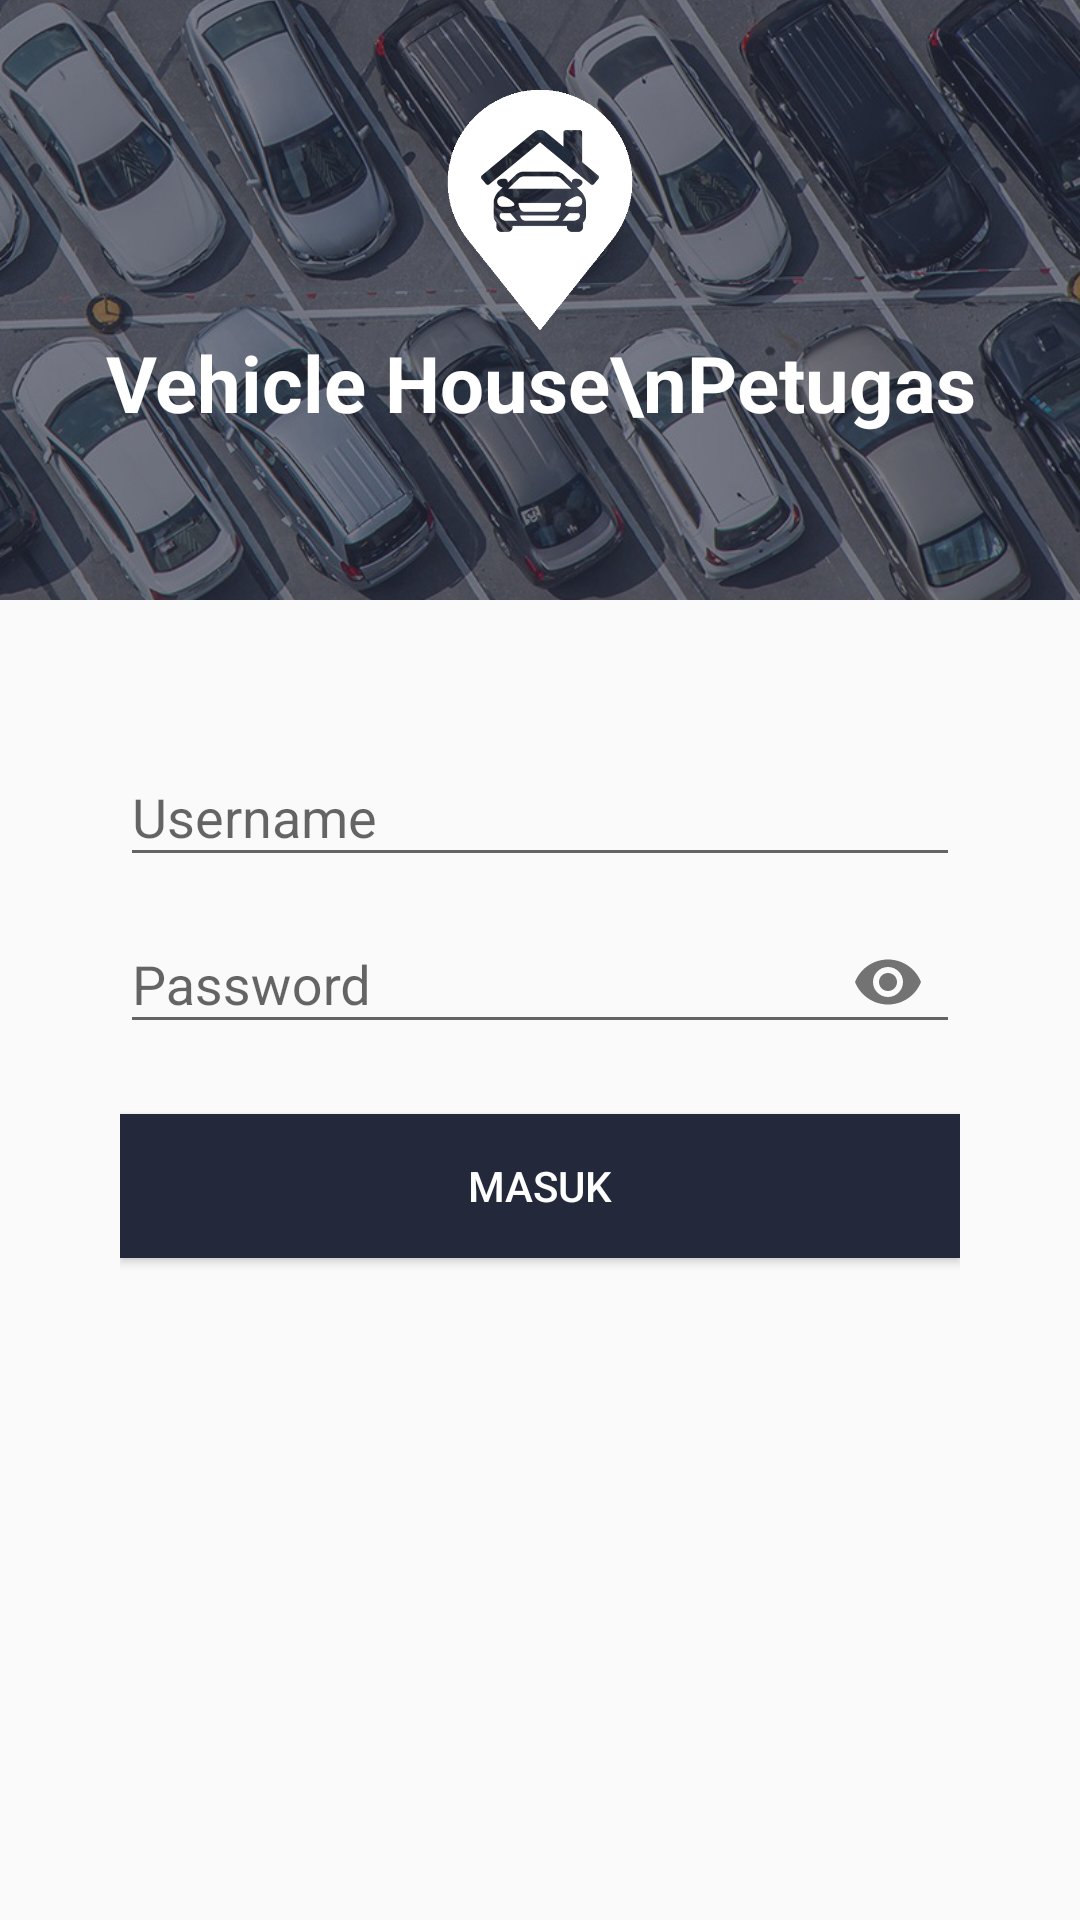

Layout XML and referenced resources for this Android screen:
<!-- AndroidManifest.xml: application theme AppTheme -->
<!-- res/layout/activity_login_petugas.xml -->
<?xml version="1.0" encoding="utf-8"?>
<RelativeLayout xmlns:android="http://schemas.android.com/apk/res/android"
    xmlns:app="http://schemas.android.com/apk/res-auto"
    xmlns:tools="http://schemas.android.com/tools"
    android:layout_width="match_parent"
    android:layout_height="match_parent"
    tools:context=".LoginPetugas">

    <ImageView
        android:id="@+id/bg_login"
        android:layout_width="match_parent"
        android:layout_height="200dp"
        android:src="@drawable/back_login"
        android:scaleType="centerCrop"/>

    <ImageView
        android:id="@+id/logo_aplikasi"
        android:layout_width="80dp"
        android:layout_height="80dp"
        android:layout_centerHorizontal="true"
        android:layout_marginTop="30dp"
        android:src="@drawable/white_logo" />

    <TextView
        android:layout_width="wrap_content"
        android:layout_height="wrap_content"
        android:layout_below="@+id/logo_aplikasi"
        android:layout_centerHorizontal="true"
        android:text="Vehicle House\nPetugas"
        android:textAlignment="center"
        android:textColor="#fff"
        android:textSize="26sp"
        android:textStyle="bold" />

    <LinearLayout
        android:layout_width="match_parent"
        android:layout_height="match_parent"
        android:layout_below="@+id/bg_login"
        android:orientation="vertical"
        android:paddingTop="40dp"
        android:paddingRight="40dp"
        android:paddingLeft="40dp"
        android:paddingBottom="20dp">


        <android.support.design.widget.TextInputLayout
            android:layout_width="match_parent"
            android:layout_height="wrap_content"
            android:theme="@style/editTextTheme">

            <EditText
                android:id="@+id/edtUsername"
                android:layout_width="match_parent"
                android:layout_height="wrap_content"
                android:inputType="textPersonName"
                android:hint="Username" />

        </android.support.design.widget.TextInputLayout>

        <android.support.design.widget.TextInputLayout
            android:layout_width="match_parent"
            android:layout_height="wrap_content"
            android:theme="@style/editTextTheme"
            app:passwordToggleEnabled="true">

            <EditText
                android:id="@+id/edtPassword"
                android:layout_width="match_parent"
                android:layout_height="wrap_content"
                android:inputType="textPassword"
                android:hint="Password" />

        </android.support.design.widget.TextInputLayout>

        <Button
            android:id="@+id/btnLogin"
            android:layout_width="match_parent"
            android:layout_height="wrap_content"
            android:text="Masuk"
            android:layout_marginTop="20dp"
            android:background="@color/colorPrimary"
            android:textColor="#fff"
            />


    </LinearLayout>

</RelativeLayout>
<!-- resources referenced by this layout -->
<resources>
  <color name="colorPrimary">#23283b</color>
  <!-- drawable back_login: png bitmap (drawable, 652951 bytes) -->
  <!-- drawable white_logo: png bitmap (drawable, 15012 bytes) -->
  <style name="editTextTheme" parent="Theme.AppCompat.Light.NoActionBar">
          <item name="colorControlActivated">@color/colorPrimary</item>
      </style>
  <style name="AppTheme" parent="Theme.AppCompat.Light.DarkActionBar">
          
          <item name="colorPrimary">@color/colorPrimary</item>
          <item name="colorPrimaryDark">@color/colorPrimaryDark</item>
          <item name="colorAccent">@color/colorAccent</item>
      </style>
  <color name="colorPrimaryDark">#333a53</color>
  <color name="colorAccent">#e67e22</color>
</resources>
